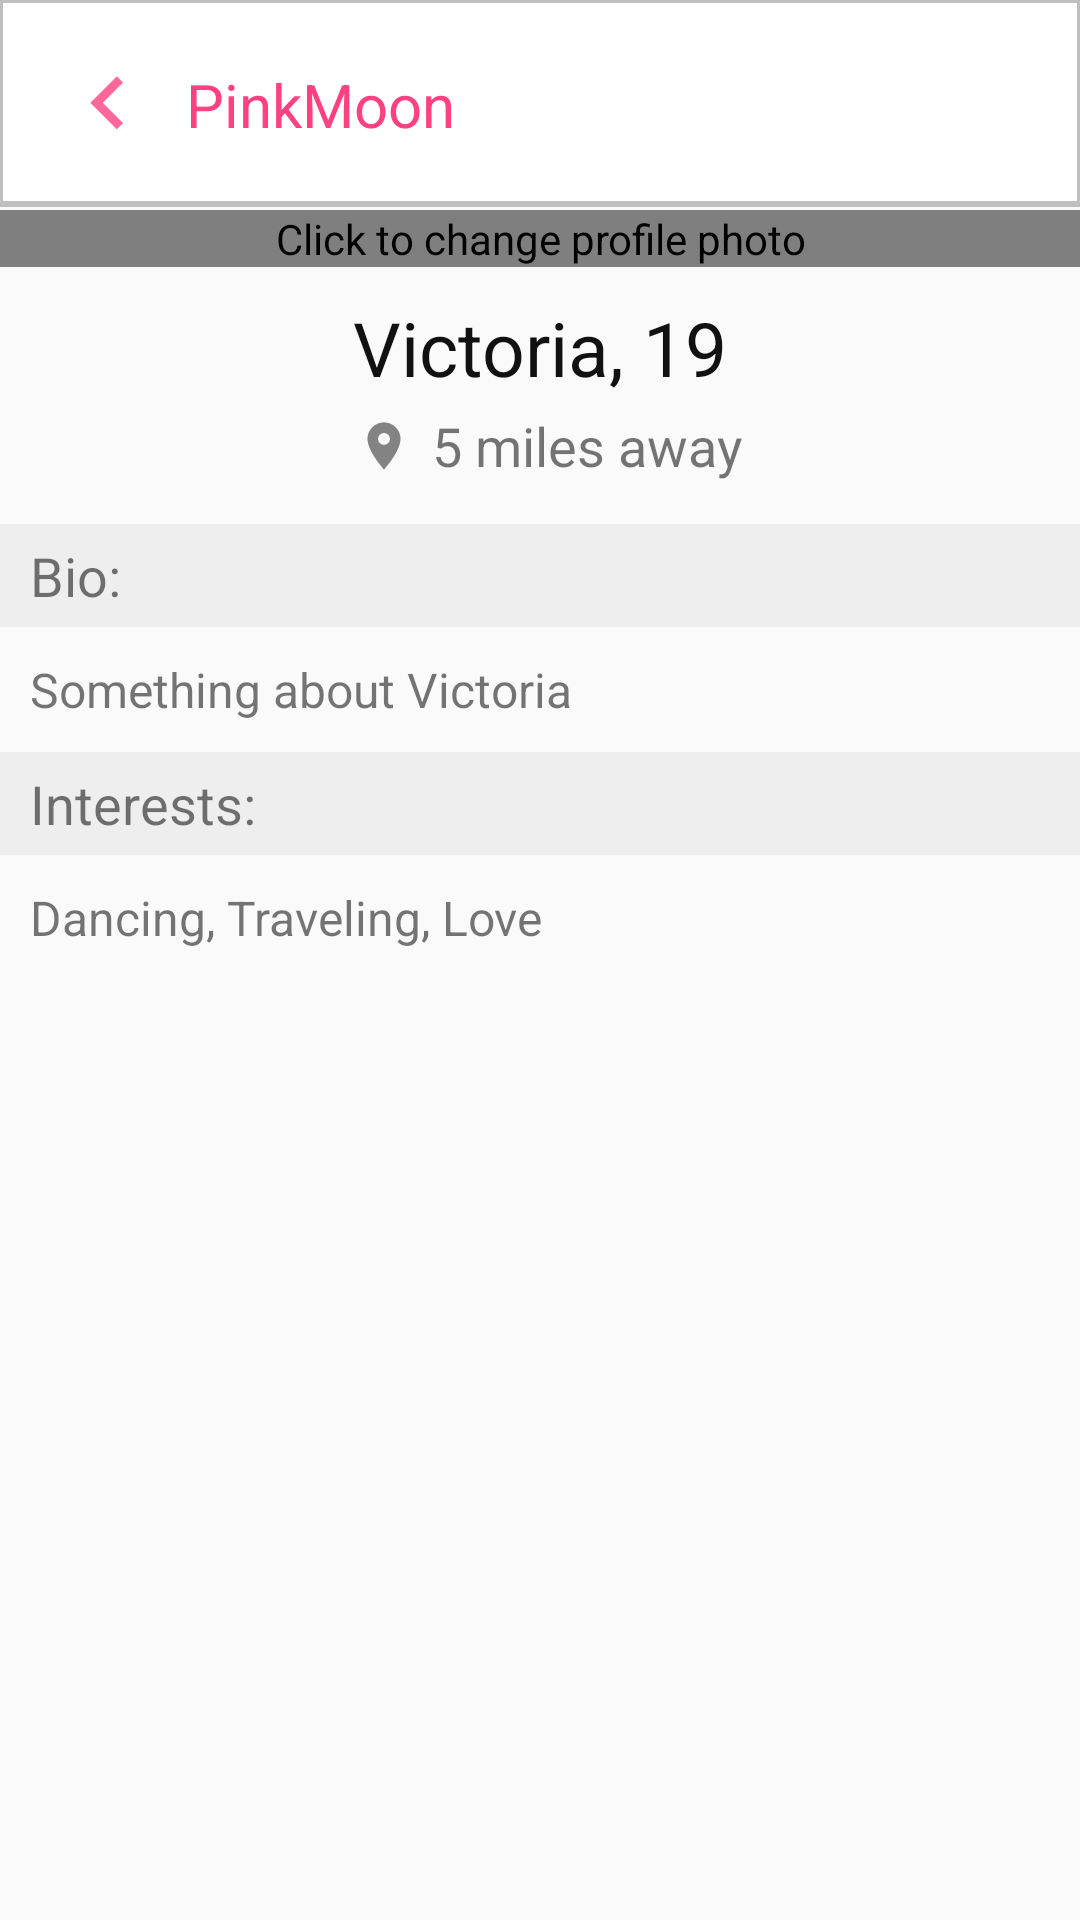

Android layout source for this screen:
<!-- AndroidManifest.xml: application theme AppTheme -->
<!-- res/layout/activity_profile_checkin_main.xml -->
<?xml version="1.0" encoding="utf-8"?>
<ScrollView
    xmlns:android="http://schemas.android.com/apk/res/android"
    xmlns:app="http://schemas.android.com/apk/res-auto"
    xmlns:tools="http://schemas.android.com/tools"
    android:layout_width="match_parent"
    android:layout_height="match_parent"
    tools:context="com.example.yuxuanli.pinmoon.Main.ProfileCheckinMain">

    <LinearLayout
        android:layout_width="match_parent"
        android:layout_height="match_parent"
        android:orientation="vertical">

        
        <include layout="@layout/layout_top_navigation_back"/>

        <com.example.yuxuanli.pinmoon.Utils.SquareImageView
            android:id="@+id/profileImage"
            android:layout_width="match_parent"
            android:layout_height="wrap_content"
            android:adjustViewBounds="true"
            android:scaleType="centerCrop"
            android:contentDescription="Click to change profile photo"
            android:src="@drawable/monkey"/>

        <TextView
            android:id="@+id/name_main"
            android:layout_width="match_parent"
            android:layout_height="wrap_content"
            android:gravity="center_horizontal"
            android:text="Victoria, 19"
            android:textSize="25sp"
            android:textColor="@color/textColor"
            android:layout_marginTop="10dp"/>

        <TextView
            android:id="@+id/distance_main"
            android:layout_width="wrap_content"
            android:layout_height="wrap_content"
            android:gravity="center"
            android:drawableLeft="@drawable/ic_location"
            android:text="5 miles away"
            android:textSize="18sp"
            android:layout_gravity="center_horizontal"
            android:layout_marginBottom="10dp"/>

        <TextView
            android:layout_width="match_parent"
            android:layout_height="wrap_content"
            android:background="@color/light_grey"
            android:text="Bio:"
            android:textSize="18sp"
            android:paddingTop="5dp"
            android:paddingBottom="5dp"
            android:paddingLeft="10dp"/>

        <TextView
            android:id="@+id/bio_beforematch"
            android:layout_width="match_parent"
            android:layout_height="wrap_content"
            android:text="Something about Victoria"
            android:textSize="16sp"
            android:paddingTop="10dp"
            android:paddingBottom="10dp"
            android:paddingLeft="10dp"/>

        <TextView
            android:layout_width="match_parent"
            android:layout_height="wrap_content"
            android:background="@color/light_grey"
            android:textSize="18sp"
            android:text="Interests:"
            android:paddingTop="5dp"
            android:paddingBottom="5dp"
            android:paddingLeft="10dp"/>

        <TextView
            android:id="@+id/interests_beforematch"
            android:layout_width="match_parent"
            android:layout_height="wrap_content"
            android:text="Dancing, Traveling, Love"
            android:textSize="16sp"
            android:paddingTop="10dp"
            android:paddingBottom="10dp"
            android:paddingLeft="10dp"/>

    </LinearLayout>
</ScrollView>
<!-- res/layout/layout_top_navigation_back.xml (included above) -->
<merge xmlns:android="http://schemas.android.com/apk/res/android"
    xmlns:app="http://schemas.android.com/apk/res-auto">

    <LinearLayout
        android:layout_width="match_parent"
        android:layout_height="70dp"
        android:background="@drawable/white_grey_border_bottom">

        <ImageButton
            android:layout_width="wrap_content"
            android:layout_height="wrap_content"
            android:id="@+id/back"
            android:src="@drawable/ic_backarrow"
            android:background="@color/white"
            android:layout_marginLeft="20dp"
            android:layout_gravity="center_vertical"/>

        <TextView
            android:id="@+id/toolbartag"
            android:layout_width="wrap_content"
            android:layout_height="wrap_content"
            android:layout_marginLeft="10dp"
            android:text="PinkMoon"
            android:textColor="@color/colorPrimary"
            android:layout_gravity="center_vertical"
            android:textSize="20sp"/>

    </LinearLayout>

</merge>
<!-- resources referenced by this layout -->
<resources>
  <color name="colorPrimary">#FF4081</color>
  <color name="light_grey">#eeeeee</color>
  <color name="textColor">#111111</color>
  <color name="white">#ffffff</color>
  <!-- drawable ic_backarrow: png bitmap (drawable-hdpi, 357 bytes) -->
  <!-- drawable ic_location: png bitmap (drawable-hdpi, 493 bytes) -->
  <!-- drawable monkey: png bitmap (drawable, 71417 bytes) -->
  <!-- drawable white_grey_border_bottom (drawable-hdpi) -->
  <?xml version="1.0" encoding="utf-8"?>
  <layer-list xmlns:android="http://schemas.android.com/apk/res/android"
      android:layout_width="match_parent"
      android:layout_height="1dp">
  
      <item
          android:bottom="1dp"
          android:top="-1dp"
          android:right="-1dp"
          android:left="-1dp">
  
          <shape
              android:shape="rectangle">
              <stroke
                  android:width="2dp"
                  android:color="@color/grey"/>
              <solid
                  android:color="@color/white"/>
  
          </shape>
      </item>
  
  
  
  </layer-list>
  <style name="AppTheme" parent="Theme.AppCompat.Light.NoActionBar">
          
          <item name="colorPrimary">@color/colorPrimary</item>
          <item name="colorPrimaryDark">@color/colorPrimaryDark</item>
          <item name="colorAccent">@color/colorAccent</item>
          <item name="android:windowAnimationStyle">@style/WindowAnimationTransition</item>
      </style>
  <color name="grey">#bfbfbf</color>
  <color name="colorPrimaryDark">#FF4081</color>
  <color name="colorAccent">#FF4081</color>
  <style name="WindowAnimationTransition">
          <item name="android:windowEnterAnimation">@android:anim/fade_in</item>
          <item name="android:windowExitAnimation">@android:anim/fade_out</item>
      </style>
</resources>
